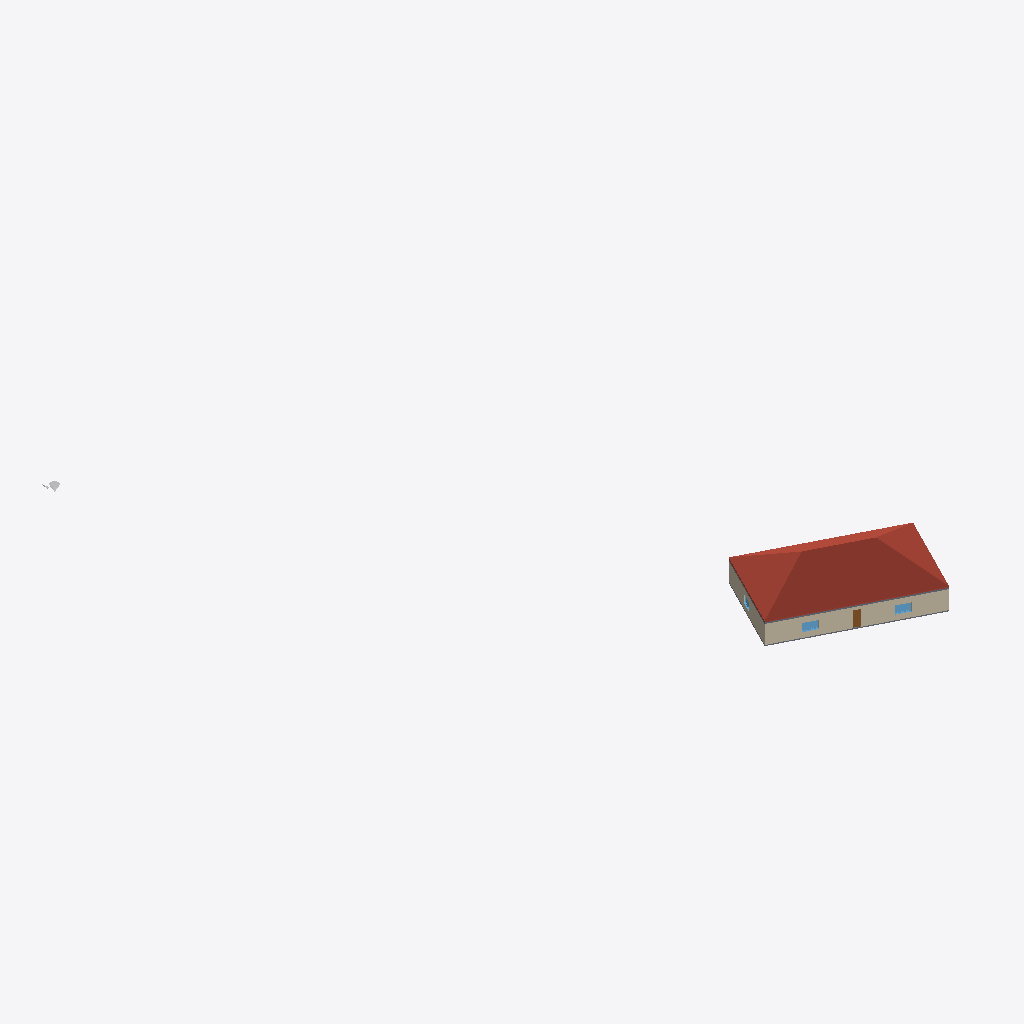
Isometric view of an IFC building model (IFC-SPF (STEP), schema IFC4, length unit metre), seen from the south-west, elements coloured by IFC class: 3 walls (beige), 3 windows (light blue), 2 slabs (grey), 1 roof (red-brown), 1 door (brown), 1 other element (light grey).
Extent 56.3 m × 89.5 m × 9.8 m (x, y, z). Storeys (2): Ebene 0 at 3.00 m; Ebene 1 at 6.00 m. Elements (28): 11 IfcWall, 7 IfcWindow, 6 IfcDoor, 2 IfcSlab, 1 IfcBuildingElementProxy, 1 IfcRoof.

HEADER;
FILE_DESCRIPTION(('ViewDefinition [ReferenceView_V1.2]','RevitIdentifiers [ContentGUID: fa2ba246-1dc9-45dd-aebc-0e1838621a06, VersionGUID: 8ff6acef-73cd-41dc-bf9a-283d8b7e92b3, NumberOfSaves: 31]','CoordinateReference [CoordinateBase: Aktuelle gemeinsam genutzte Koordinaten, ProjectSite: Intern]'),'2;1');
FILE_NAME('HTWD_Haus_classified.ifc','2025-11-20T11:23:18+01:00',(''),(''),'IfcOpenShell 0.8.3-post1','Bonsai 0.8.3-post1','');
FILE_SCHEMA(('IFC4'));
ENDSEC;
DATA;
#29=IFCPROJECT('3wAw967Sb5tQwy3XZ7dUNs',#18,'Projektnummer',$,$,'Projektname','Projektstatus',(#22),#2411);
#46=IFCSITE('3wAw967Sb5tQwy3XZ7dUNq',#18,'Default',$,$,#45,$,$,.ELEMENT.,$,$,$,$,$);
#34=IFCBUILDING('3wAw967Sb5tQwy3XZ7dUNt',#18,'',$,$,#32,$,'',.ELEMENT.,$,$,$);
#37=IFCBUILDINGSTOREY('13LV5dTeP3CAox54x56C1Z',#18,'Ebene 0',$,'Ebene:Ebene',#36,$,'Ebene 0',.ELEMENT.,0.0);
#41=IFCBUILDINGSTOREY('1jPCssxb5C1RSM_YHIx$zl',#18,'Ebene 1',$,'Ebene:Ebene',#40,$,'Ebene 1',.ELEMENT.,3.0);
#1104=IFCROOF('1h$LaykqT6sQlV43ZEoyc1',#18,'Basisdach:Titanzink - Eindeckung:390778',$,'Basisdach:Titanzink - Eindeckung',#1102,$,'390778',.NOTDEFINED.);
#301=IFCWALL('1h$LaykqT6sQlV43ZEoyuk',#18,'Basiswand:MW 36.5:389589',$,'Basiswand:MW 36.5',#241,#300,'389589',.NOTDEFINED.);
#358=IFCWALL('1h$LaykqT6sQlV43ZEoytw',#18,'Basiswand:MW 36.5:389633',$,'Basiswand:MW 36.5',#311,#357,'389633',.NOTDEFINED.);
#380=IFCSLAB('1h$LaykqT6sQlV43ZEoytl',#18,'Geschossdecke:STB 20.0:389652',$,'Geschossdecke:STB 20.0',#367,#379,'389652',.FLOOR.);
#72=IFCSLAB('1h$LaykqT6sQlV43ZEoyyB',#18,'Bodenplatte:15.0 Stahlbeton:389360',$,'Bodenplatte:15.0 Stahlbeton',#51,#71,'389360',.BASESLAB.);
#1015=IFCWINDOW('1h$LaykqT6sQlV43ZEoyqM',#18,'Fenster 2-flg - Anschlag:2.01 x 1.26:389869',$,'Fenster 2-flg - Anschlag:2.01 x 1.26',#2302,#1011,'389869',1.27000000000001,2.01,.WINDOW.,.NOTDEFINED.,$);
#862=IFCWINDOW('1h$LaykqT6sQlV43ZEoyrI',#18,'Fenster 2-flg - Anschlag:2.01 x 1.26:389801',$,'Fenster 2-flg - Anschlag:2.01 x 1.26',#2274,#858,'389801',1.27000000000001,2.01,.WINDOW.,.NOTDEFINED.,$);
#701=IFCDOOR('1h$LaykqT6sQlV43ZEoyt1',#18,'Drehflügel 1-flg - Stahlzarge:88.5 x 2.26:389690',$,'Drehflügel 1-flg - Stahlzarge:88.5 x 2.26',#2246,#697,'389690',2.35999999999998,0.885,.DOOR.,.SINGLE_SWING_RIGHT.,$);
#2050=IFCBUILDINGELEMENTPROXY('1Dg2$Jhqb9E8O_loBVX1fn',#18,'Projektbasis_TestGR:Alles einblenden:406516',$,'Projektbasis_TestGR:Alles einblenden',#2049,#2045,'406516',.NOTDEFINED.);
#231=IFCWALL('1h$LaykqT6sQlV43ZEoyvo',#18,'Basiswand:MW 36.5:389513',$,'Basiswand:MW 36.5',#183,#230,'389513',.NOTDEFINED.);
#1077=IFCWINDOW('1h$LaykqT6sQlV43ZEoyfI',#18,'Fenster 2-flg - Anschlag:2.01 x 1.26:390569',$,'Fenster 2-flg - Anschlag:2.01 x 1.26',#2330,#1073,'390569',1.27000000000001,2.01,.WINDOW.,.NOTDEFINED.,$);
ENDSEC;